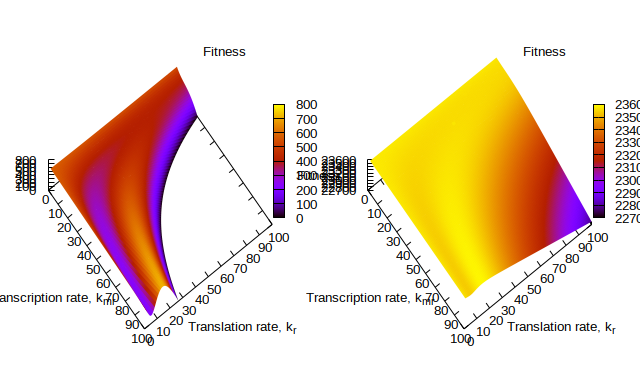

Values plotted in this chart, from the file beside it:
kmr, kr, fitness
1, 1, -574.1
1, 2, -573.2
1, 3, -572.3
1, 4, -571.4
1, 5, -570.5
1, 6, -569.6
1, 7, -568.7
1, 8, -567.8
1, 9, -566.9
1, 10, -566
1, 11, -565.1
1, 12, -564.3
1, 13, -563.4
1, 14, -562.5
1, 15, -561.7
1, 16, -560.9
1, 17, -560
1, 18, -559.2
1, 19, -558.5
1, 20, -557.7
1, 21, -557
1, 22, -556.2
1, 23, -555.5
1, 24, -554.9
1, 25, -554.2
1, 26, -553.5
1, 27, -552.9
1, 28, -552.3
1, 29, -551.7
1, 30, -551.1
1, 31, -550.6
1, 32, -550.1
1, 33, -549.5
1, 34, -549
1, 35, -548.6
1, 36, -548.1
1, 37, -547.6
1, 38, -547.2
1, 39, -546.8
1, 40, -546.4
1, 41, -546
1, 42, -545.6
1, 43, -545.2
1, 44, -544.9
1, 45, -544.5
1, 46, -544.2
1, 47, -543.9
1, 48, -543.5
1, 49, -543.2
1, 50, -543
1, 51, -542.7
1, 52, -542.4
1, 53, -542.1
1, 54, -541.8
1, 55, -541.6
1, 56, -541.3
1, 57, -541.1
1, 58, -540.8
1, 59, -540.6
1, 60, -540.4
... 9,940 more rows
